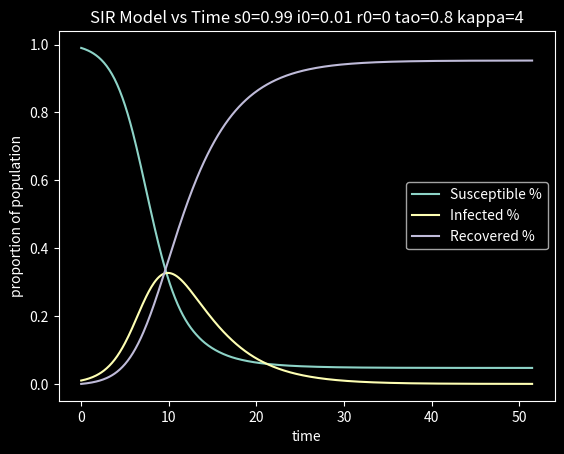

Reproduce this figure in Python.
import numpy as np
import scipy.integrate
import matplotlib.pyplot as plt

plt.style.use("dark_background")

def f(t, x, tao, kappa):
    s, i, r = x
    return [
        -tao * s * i,
        tao * s * i - i / kappa,
        i / kappa
    ]

def run_simulation(s0=0.99, i0=0.01, r0=0, tao=0.8, kappa=4, log=False):
    assert i0 + s0 + r0 == 1, "Initial conditions must sum to 1"
    
    x0 = [s0, i0, r0]
    
    def stopping_condition(t, x, tao, kappa):
        s, i, r = x
        return i - 1e-4
        
    stopping_condition.terminal = True
    
    start_t = 0
    end_t = 100
    N = 1000
    
    result = scipy.integrate.solve_ivp(f, (0, 100), x0, events=[stopping_condition], args=(tao, kappa), t_eval=np.linspace(start_t, end_t, N))
    
    if log:
        print(result)
    
    return result.t, result.y[0], result.y[1], result.y[2], result.t_events[0][0], result

def plot_sim_results(s0=0.99, i0=0.01, r0=0, tao=0.8, kappa=4, log=False):
    t, s, i, r, stop_t, sol = run_simulation(
        s0, i0, r0, tao, kappa, log
    )
    print("Stopping Condition at", stop_t)
    
    plt.plot(t, s, label="Susceptible %")
    plt.plot(t, i, label="Infected %")
    plt.plot(t, r, label="Recovered %")
    plt.title(f"SIR Model vs Time s0={s0} i0={i0} r0={r0} tao={tao} kappa={kappa}")
    plt.xlabel("time")
    plt.ylabel("proportion of population")
    
    plt.legend()
    plt.show()
    
    return sol


def main():
    sol = plot_sim_results()
    
    
if __name__ == "__main__":
    main()

